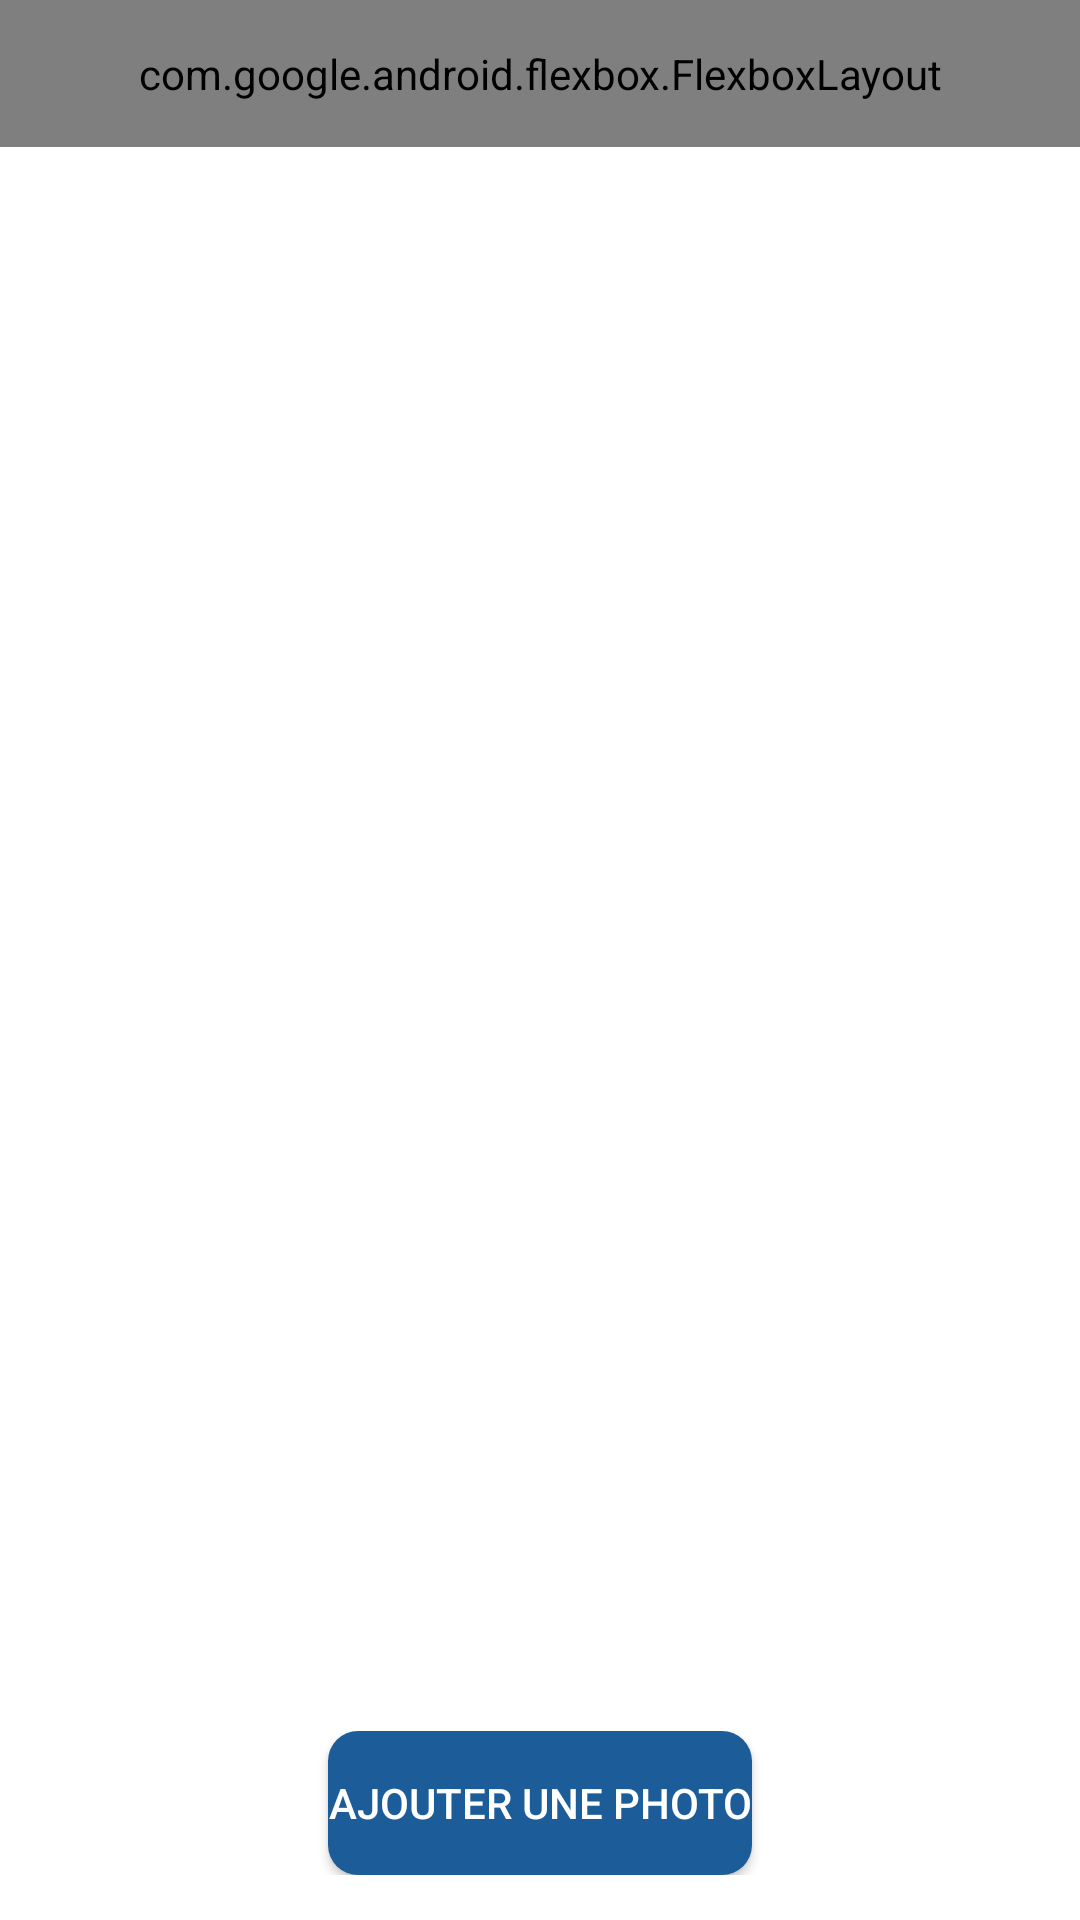

This screen was rendered from an Android layout file. Write that file and the resources it references.
<!-- AndroidManifest.xml: application theme Theme.MyClass -->
<!-- res/layout/activity_detail_matiere.xml -->
<?xml version="1.0" encoding="utf-8"?>
<androidx.constraintlayout.widget.ConstraintLayout xmlns:android="http://schemas.android.com/apk/res/android"
    xmlns:app="http://schemas.android.com/apk/res-auto"
    xmlns:tools="http://schemas.android.com/tools"
    android:layout_width="match_parent"
    android:layout_height="match_parent"
    tools:context=".DetailMatiereActivity">

    <com.google.android.flexbox.FlexboxLayout
        android:id="@+id/flag"
        xmlns:android="http://schemas.android.com/apk/res/android"
        xmlns:app="http://schemas.android.com/apk/res-auto"
        android:layout_width="match_parent"
        android:layout_height="wrap_content"
        android:padding="15dp"
        android:background="@color/primary"
        app:flexDirection="column"
        tools:ignore="MissingConstraints">

        <TextView
            android:id="@+id/matiereTitle"
            android:layout_width="match_parent"
            android:layout_height="match_parent"
            android:text="Développement"
            android:gravity="left|top"
            android:textColor="@color/white"
            android:layout_marginTop="5dp"
            android:textSize="22dp"/>

        <TextView
            android:layout_width="match_parent"
            android:layout_height="match_parent"
            android:layout_marginTop="10dp"
            android:text="Responsable du jour : John Doe"
            android:gravity="left|top"
            android:textColor="@color/white"/>

        <TextView
            android:layout_width="match_parent"
            android:layout_height="match_parent"
            android:text="Responsable de demain : Lorem Ipsum"
            android:layout_marginTop="5dp"
            android:layout_marginBottom="15dp"
            android:gravity="left|top"
            android:textColor="@color/white"/>

    </com.google.android.flexbox.FlexboxLayout>

    <androidx.recyclerview.widget.RecyclerView
        android:id="@+id/detailMatiereRecycler"
        android:layout_width="match_parent"
        android:layout_height="wrap_content"
        android:layout_margin="15dp"
        app:layout_constraintBottom_toBottomOf="parent"
        app:layout_constraintEnd_toEndOf="parent"
        app:layout_constraintHorizontal_bias="0.551"
        app:layout_constraintStart_toStartOf="parent"
        app:layout_constraintTop_toBottomOf="@id/flag"
        app:layout_constraintVertical_bias="0.0" />

    <LinearLayout
        android:layout_width="match_parent"
        android:layout_height="wrap_content"
        android:background="@drawable/class_card_add"
        android:gravity="center"
        android:orientation="vertical"
        android:padding="15dp"
        app:layout_constraintBottom_toBottomOf="parent"
        app:layout_constraintTop_toBottomOf="@+id/detailMatiereRecycler"
        app:layout_constraintVertical_bias="1.0"
        tools:layout_editor_absoluteX="0dp">

        <Button
            android:id="@+id/button_send"
            android:layout_width="wrap_content"
            android:layout_height="wrap_content"
            android:background="@drawable/button_settings"
            android:text="Ajouter une Photo"
            android:textColor="@color/white" />
    </LinearLayout>

</androidx.constraintlayout.widget.ConstraintLayout>
<!-- resources referenced by this layout -->
<resources>
  <color name="primary">#1C5D99</color>
  <color name="white">#FFFFFFFF</color>
  <!-- drawable button_settings (drawable) -->
  <?xml version="1.0" encoding="utf-8"?>
  <selector xmlns:android="http://schemas.android.com/apk/res/android">
      <item>
          <shape android:shape="rectangle">
              <corners android:radius="10dp"/>
              <stroke android:color="@color/primary"/>
              <solid android:color="@color/primary"/>
          </shape>
      </item>
  </selector>
  <!-- drawable class_card_add (drawable) -->
  <?xml version="1.0" encoding="utf-8"?>
  <shape xmlns:android="http://schemas.android.com/apk/res/android">
      <solid
          android:color="@color/white" >
      </solid>
      <corners
          android:topLeftRadius="11dp"
          android:topRightRadius="11dp">
      </corners>
  </shape>
  <style name="Theme.MyClass" parent="Theme.MaterialComponents.DayNight.DarkActionBar">
          
          <item name="colorPrimary">@color/primary</item>
          <item name="colorPrimaryVariant">@color/primary</item>
          <item name="colorOnPrimary">@color/white</item>
          
          <item name="colorSecondary">@color/teal_200</item>
          <item name="colorSecondaryVariant">@color/teal_700</item>
          <item name="colorOnSecondary">@color/black</item>
          
          <item name="android:statusBarColor" tools:targetApi="l">@color/yellow</item>
          
      </style>
  <color name="teal_200">#FF03DAC5</color>
  <color name="teal_700">#FF018786</color>
  <color name="black">#FF000000</color>
  <color name="yellow">#FFC801</color>
</resources>
